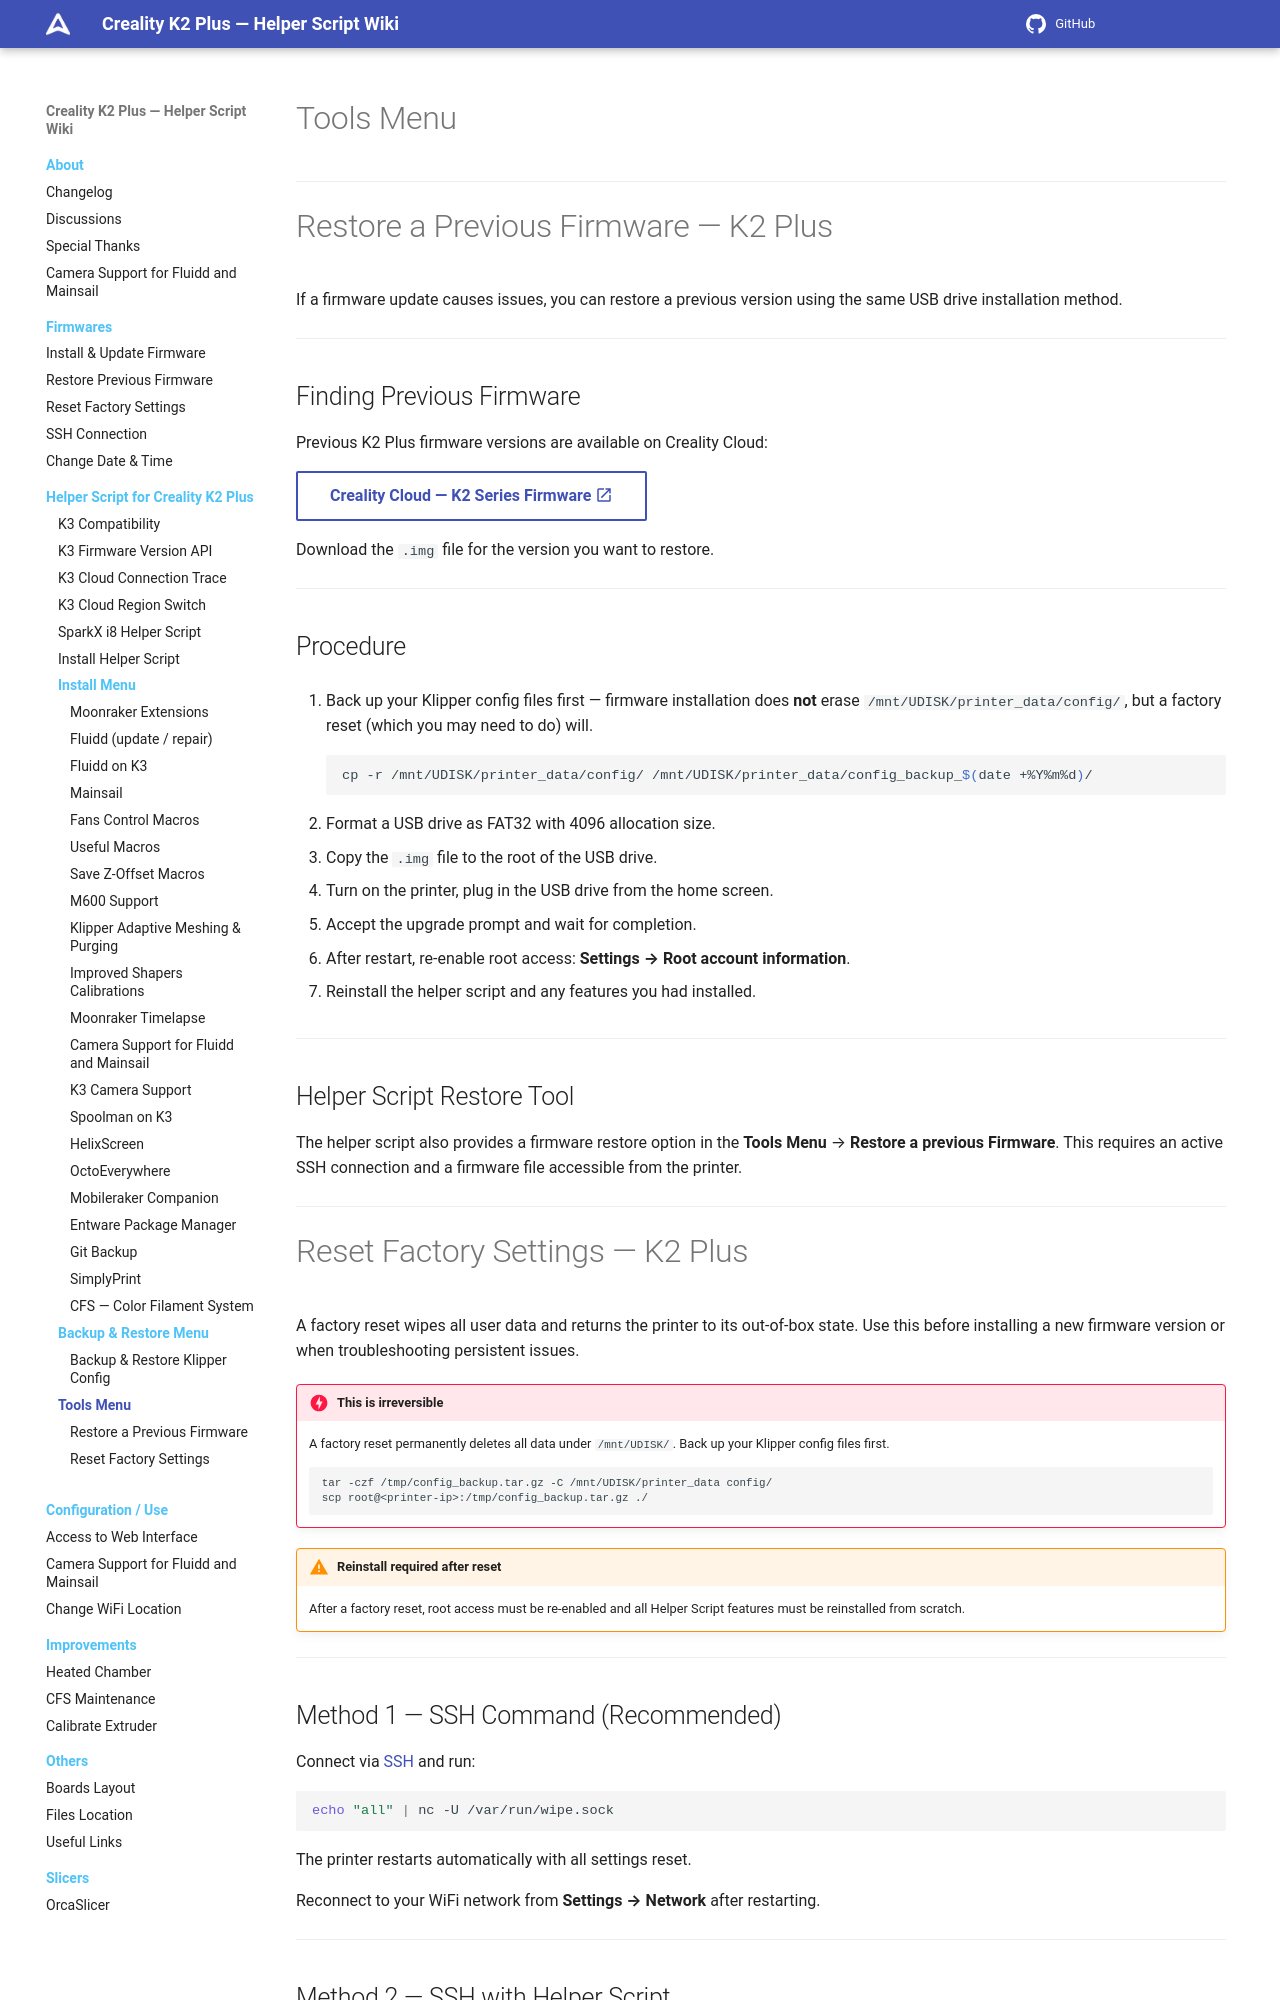

repository: quocanhcgd/K3helper · page: helper-script/tools-menu/index.html · generator: mkdocs

# Tools Menu

---

# Restore a Previous Firmware — K2 Plus

If a firmware update causes issues, you can restore a previous version using the same USB drive installation method.

---

## Finding Previous Firmware

Previous K2 Plus firmware versions are available on Creality Cloud:

[Creality Cloud — K2 Series Firmware :material-open-in-new:](https://www.crealitycloud.com/software-firmware/firmware/k2-series){ .md-button }

Download the `.img` file for the version you want to restore.

---

## Procedure

1. Back up your Klipper config files first — firmware installation does **not** erase `/mnt/UDISK/printer_data/config/`, but a factory reset (which you may need to do) will.

    ```bash
    cp -r /mnt/UDISK/printer_data/config/ /mnt/UDISK/printer_data/config_backup_$(date +%Y%m%d)/
    ```

2. Format a USB drive as FAT32 with 4096 allocation size.

3. Copy the `.img` file to the root of the USB drive.

4. Turn on the printer, plug in the USB drive from the home screen.

5. Accept the upgrade prompt and wait for completion.

6. After restart, re-enable root access: **Settings → Root account information**.

7. Reinstall the helper script and any features you had installed.

---

## Helper Script Restore Tool

The helper script also provides a firmware restore option in the **Tools Menu** → **Restore a previous Firmware**. This requires an active SSH connection and a firmware file accessible from the printer.


---

# Reset Factory Settings — K2 Plus

A factory reset wipes all user data and returns the printer to its out-of-box state. Use this before installing a new firmware version or when troubleshooting persistent issues.

!!! danger "This is irreversible"
    A factory reset permanently deletes all data under `/mnt/UDISK/`. Back up your Klipper config files first.

    ```bash
    tar -czf /tmp/config_backup.tar.gz -C /mnt/UDISK/printer_data config/
    scp root@<printer-ip>:/tmp/config_backup.tar.gz ./
    ```

!!! warning "Reinstall required after reset"
    After a factory reset, root access must be re-enabled and all Helper Script features must be reinstalled from scratch.

---
